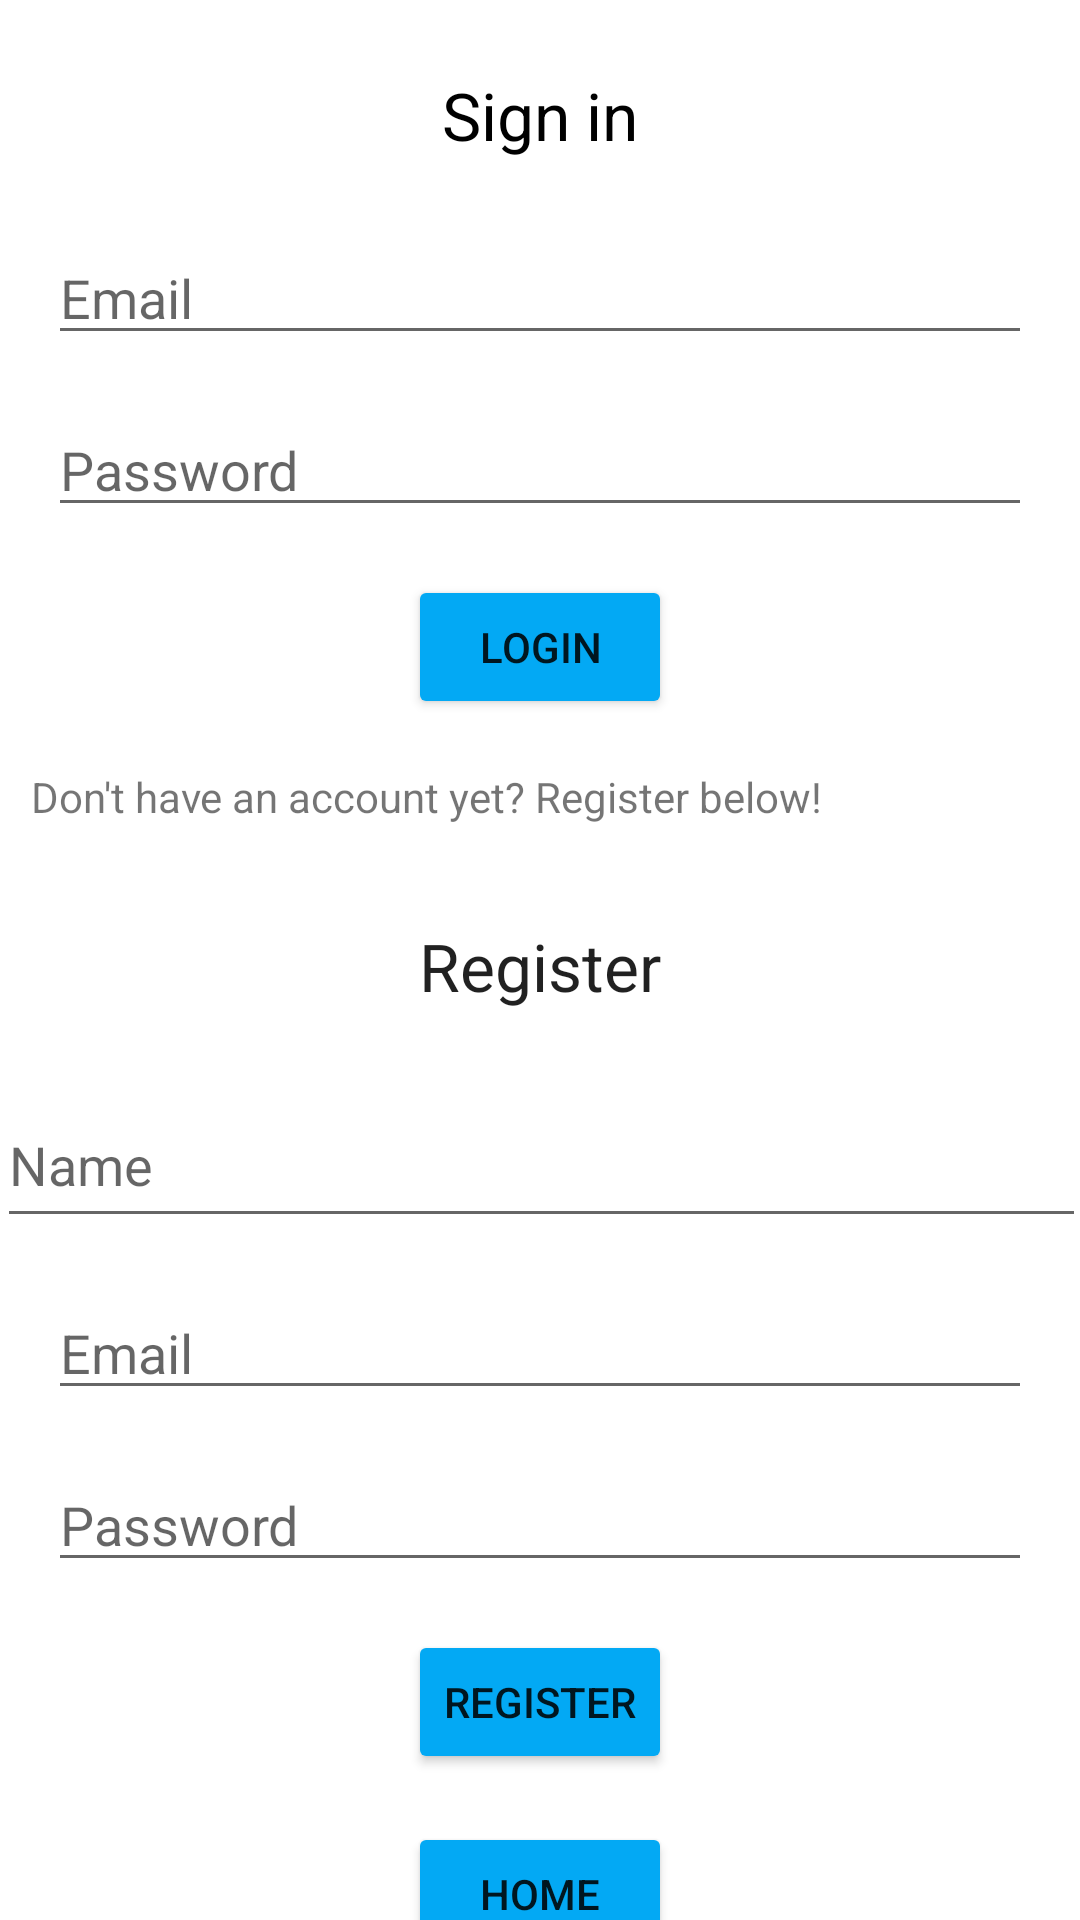

Here is an Android app screen rendered from its layout file. Give the layout XML and the strings, colors and styles it references.
<!-- AndroidManifest.xml: application theme Theme.WetMyPlants -->
<!-- res/layout/activity_log_in.xml -->
<?xml version="1.0" encoding="utf-8"?>
<androidx.constraintlayout.widget.ConstraintLayout xmlns:android="http://schemas.android.com/apk/res/android"
xmlns:app="http://schemas.android.com/apk/res-auto"
xmlns:tools="http://schemas.android.com/tools"
android:layout_width="match_parent"
android:layout_height="match_parent"
tools:context=".MainActivity">

    <Button
        android:id="@+id/button3"
        android:layout_width="wrap_content"
        android:layout_height="48dp"
        android:layout_marginTop="16dp"
        android:text="Register"
        app:backgroundTint="#03A9F4"
        app:layout_constraintEnd_toEndOf="parent"
        app:layout_constraintStart_toStartOf="parent"
        app:layout_constraintTop_toBottomOf="@+id/editTextTextPassword2" />

    <EditText
        android:id="@+id/editTextTextPassword2"
        android:layout_width="0dp"
        android:layout_height="wrap_content"
        android:layout_marginStart="16dp"
        android:layout_marginLeft="16dp"
        android:layout_marginTop="16dp"
        android:layout_marginEnd="16dp"
        android:layout_marginRight="16dp"
        android:ems="10"
        android:hint="Password"
        android:inputType="textPassword"
        app:layout_constraintEnd_toEndOf="parent"
        app:layout_constraintHorizontal_bias="0.0"
        app:layout_constraintStart_toStartOf="parent"
        app:layout_constraintTop_toBottomOf="@+id/editTextTextEmailAddress2" />

    <EditText
        android:id="@+id/editTextTextEmailAddress2"
        android:layout_width="0dp"
        android:layout_height="wrap_content"
        android:layout_marginStart="16dp"
        android:layout_marginLeft="16dp"
        android:layout_marginTop="16dp"
        android:layout_marginEnd="16dp"
        android:layout_marginRight="16dp"
        android:ems="10"
        android:hint="Email"
        android:inputType="textEmailAddress"
        app:layout_constraintEnd_toEndOf="parent"
        app:layout_constraintHorizontal_bias="0.0"
        app:layout_constraintStart_toStartOf="parent"
        app:layout_constraintTop_toBottomOf="@+id/editTextTextEmailAddress4" />

    <TextView
        android:id="@+id/textView3"
        android:layout_width="147dp"
        android:layout_height="45dp"
        android:layout_marginTop="60dp"
        android:gravity="center"
        android:text="Register"
        android:textAppearance="@style/TextAppearance.AppCompat.Large"
        app:layout_constraintHorizontal_bias="0.501"
        app:layout_constraintLeft_toLeftOf="parent"
        app:layout_constraintRight_toRightOf="parent"
        app:layout_constraintTop_toBottomOf="@+id/button2" />

    <TextView
        android:id="@+id/textView"
        android:layout_width="147dp"
        android:layout_height="45dp"
        android:layout_marginTop="16dp"
        android:gravity="center"
        android:text="Sign in"
        android:textAllCaps="false"
        android:textAppearance="@style/TextAppearance.AppCompat.Large"
        android:textColor="@color/black"
        app:layout_constraintLeft_toLeftOf="parent"
        app:layout_constraintRight_toRightOf="parent"
        app:layout_constraintTop_toTopOf="parent" />

    <EditText
        android:id="@+id/editTextTextEmailAddress"
        android:layout_width="0dp"
        android:layout_height="wrap_content"
        android:layout_marginStart="16dp"
        android:layout_marginLeft="16dp"
        android:layout_marginTop="16dp"
        android:layout_marginEnd="16dp"
        android:layout_marginRight="16dp"
        android:ems="10"
        android:hint="Email"
        android:inputType="textEmailAddress"
        app:layout_constraintEnd_toEndOf="parent"
        app:layout_constraintStart_toStartOf="parent"
        app:layout_constraintTop_toBottomOf="@+id/textView" />

    <EditText
        android:id="@+id/editTextTextPassword"
        android:layout_width="0dp"
        android:layout_height="wrap_content"
        android:layout_marginStart="16dp"
        android:layout_marginLeft="16dp"
        android:layout_marginTop="16dp"
        android:layout_marginEnd="16dp"
        android:layout_marginRight="16dp"
        android:ems="10"
        android:hint="Password"
        android:inputType="textPassword"
        app:layout_constraintEnd_toEndOf="parent"
        app:layout_constraintStart_toStartOf="parent"
        app:layout_constraintTop_toBottomOf="@+id/editTextTextEmailAddress" />

    <Button
        android:id="@+id/button2"
        android:layout_width="wrap_content"
        android:layout_height="wrap_content"
        android:layout_marginTop="16dp"
        android:text="Login"
        app:backgroundTint="#03A9F4"
        app:layout_constraintEnd_toEndOf="parent"
        app:layout_constraintStart_toStartOf="parent"
        app:layout_constraintTop_toBottomOf="@+id/editTextTextPassword" />

    <TextView
        android:id="@+id/textView4"
        android:layout_width="290dp"
        android:layout_height="22dp"
        android:layout_marginStart="8dp"
        android:layout_marginLeft="8dp"
        android:layout_marginTop="8dp"
        android:text="Don't have an account yet? Register below!"
        app:layout_constraintBottom_toTopOf="@+id/textView3"
        app:layout_constraintEnd_toEndOf="parent"
        app:layout_constraintHorizontal_bias="0.036"
        app:layout_constraintStart_toStartOf="parent"
        app:layout_constraintTop_toBottomOf="@+id/button2"
        app:layout_constraintVertical_bias="0.278" />

    <Button
        android:id="@+id/button"
        android:layout_width="wrap_content"
        android:layout_height="wrap_content"
        android:layout_marginTop="16dp"
        android:text="Home"
        app:backgroundTint="#03A9F4"
        app:layout_constraintEnd_toEndOf="parent"
        app:layout_constraintStart_toStartOf="parent"
        app:layout_constraintTop_toBottomOf="@+id/button3" />

    <EditText
        android:id="@+id/editTextTextEmailAddress4"
        android:layout_width="363dp"
        android:layout_height="52dp"
        android:layout_marginTop="16dp"
        android:ems="10"
        android:hint="Name"
        android:inputType="textEmailAddress"
        app:layout_constraintEnd_toEndOf="parent"
        app:layout_constraintStart_toStartOf="parent"
        app:layout_constraintTop_toBottomOf="@+id/textView3" />

</androidx.constraintlayout.widget.ConstraintLayout>
<!-- resources referenced by this layout -->
<resources>
  <style name="Theme.WetMyPlants" parent="Theme.MaterialComponents.DayNight.DarkActionBar">
          
          <item name="colorPrimary">@color/purple_500</item>
          <item name="colorPrimaryVariant">@color/purple_700</item>
          <item name="colorOnPrimary">@color/white</item>
          
          <item name="colorSecondary">@color/teal_200</item>
          <item name="colorSecondaryVariant">@color/teal_700</item>
          <item name="colorOnSecondary">@color/black</item>
          
          <item name="android:statusBarColor" tools:targetApi="l">?attr/colorPrimaryVariant</item>
          
      </style>
  <!-- not gathered from this repository: default colours our renderer supplied (Android Studio template values) -->
  <color name="purple_500">#FF6200EE</color>
  <color name="purple_700">#FF3700B3</color>
  <color name="teal_200">#FF03DAC5</color>
  <color name="teal_700">#FF018786</color>
  <color name="black">#FF000000</color>
  <color name="white">#FFFFFFFF</color>
</resources>
